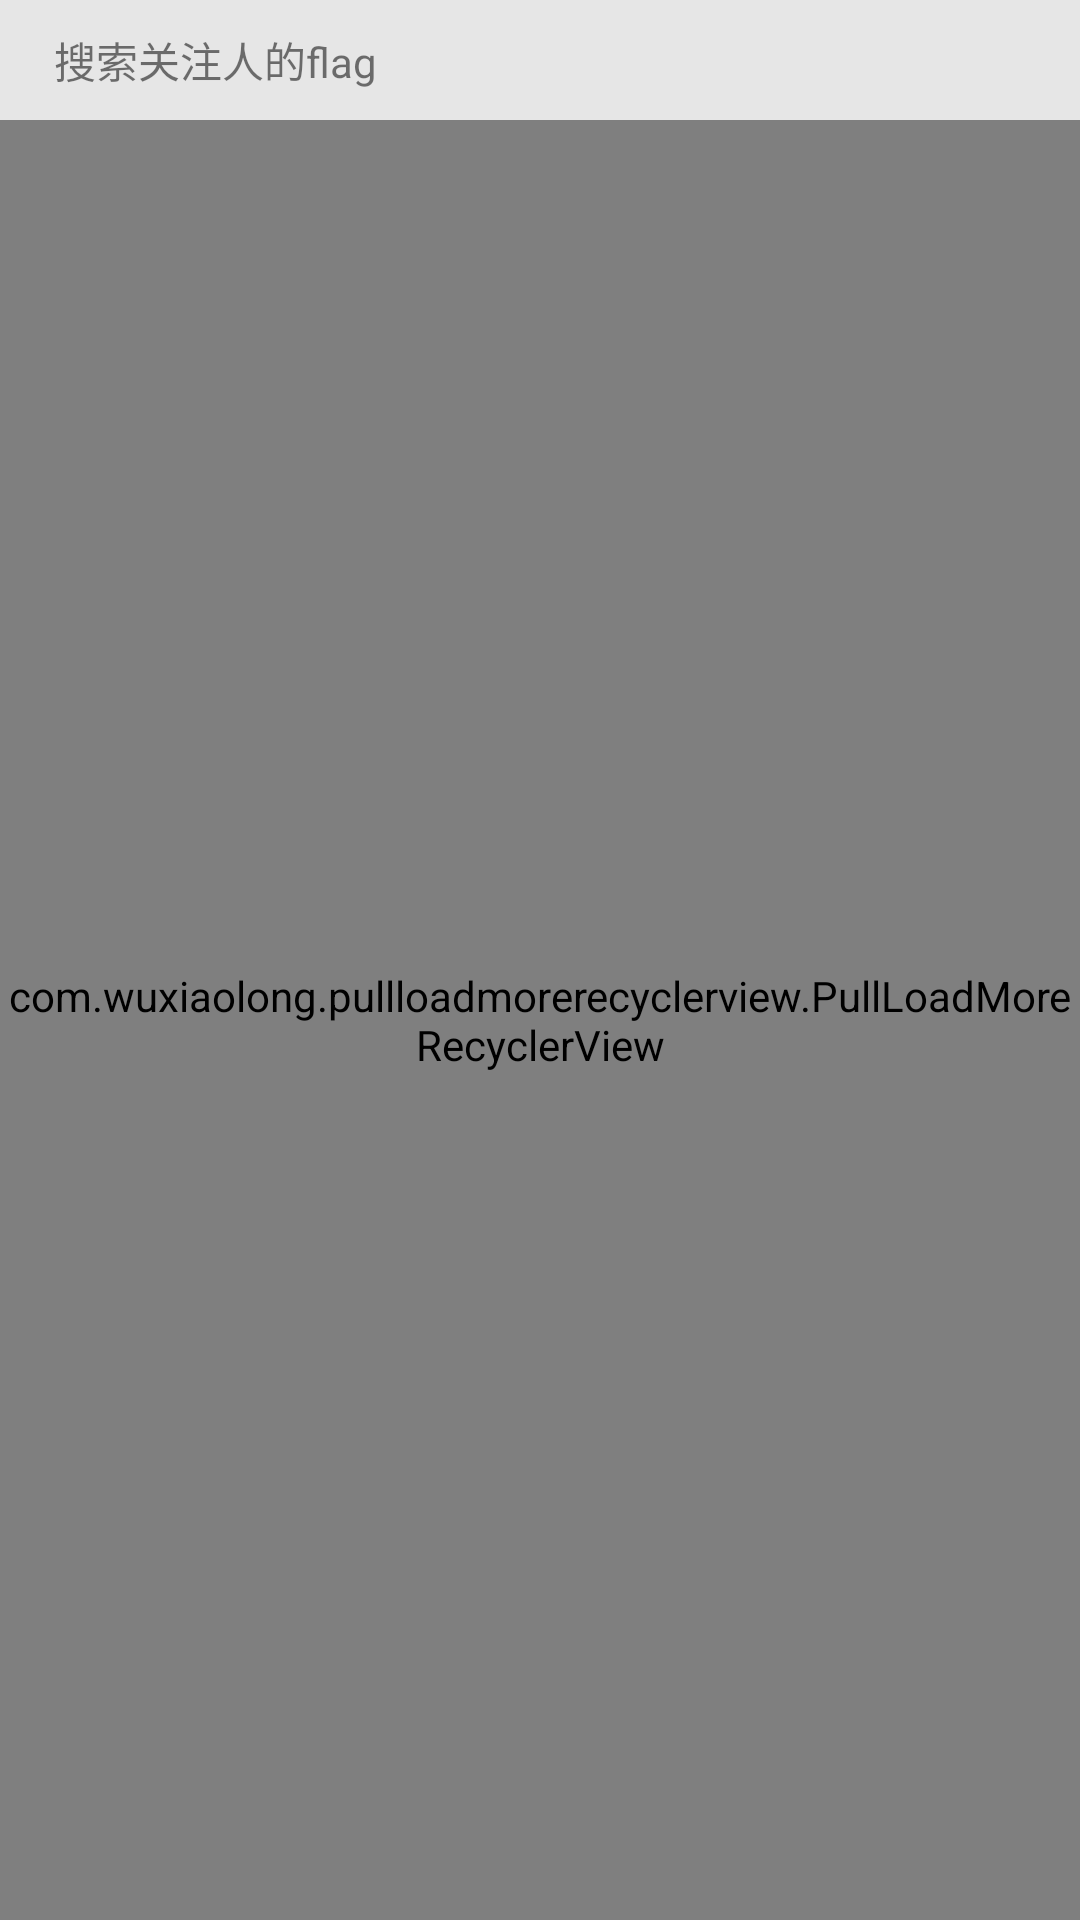

Android layout source for this screen:
<!-- AndroidManifest.xml: application theme AppTheme -->
<!-- res/layout/fragment_follow.xml -->
<LinearLayout xmlns:android="http://schemas.android.com/apk/res/android"
             xmlns:tools="http://schemas.android.com/tools"
             android:layout_width="match_parent"
             android:layout_height="match_parent"
              android:orientation="vertical"
             tools:context="com.longke.flag.fragment.FollowFragment">
    <include layout="@layout/headsearchview" />

    <com.wuxiaolong.pullloadmorerecyclerview.PullLoadMoreRecyclerView
        android:id="@+id/pullLoadMoreRecyclerView"
        android:layout_width="match_parent"
        android:layout_height="match_parent" />

</LinearLayout>
<!-- res/layout/headsearchview.xml (included above) -->
<?xml version="1.0" encoding="utf-8"?>
<LinearLayout xmlns:android="http://schemas.android.com/apk/res/android"
              android:layout_width="match_parent"
              android:layout_height="wrap_content"
              android:background="#e6e6e6"
              android:orientation="vertical">

    <TextView
        android:id="@+id/searchView"
        android:layout_width="match_parent"
        android:layout_height="30dp"
        android:layout_marginBottom="5dp"
        android:layout_marginLeft="8dp"
        android:layout_marginRight="8dp"
        android:layout_marginTop="5dp"
        android:paddingLeft="10dp"
        android:gravity="center_vertical"
        android:text="搜索关注人的flag"
        android:drawablePadding="5dp"
        android:drawableLeft="@drawable/searchbar_second_textfield_search_icon"
        android:background="@drawable/rect_white"
         />

</LinearLayout>
<!-- resources referenced by this layout -->
<resources>
  <style name="AppTheme" parent="Theme.AppCompat.Light.DarkActionBar">
          
          <item name="colorPrimary">@color/colorPrimary</item>
          <item name="colorPrimaryDark">@color/colorPrimaryDark</item>
          <item name="colorAccent">@color/accent_material_light</item>
          <item name="android:statusBarColor">@color/colorPrimaryDark</item>
          <item name="android:colorForeground">@android:color/black</item>
          <item name="android:navigationBarColor">@color/textColor_16</item>
          <item name="android:textColorPrimary">@android:color/black</item>
          <item name="android:colorBackground">@color/title_bar_color</item>
          <item name="android:windowIsTranslucent">true</item>
      </style>
  <color name="colorPrimary">#00000000</color>
  <color name="colorPrimaryDark">#ffffff</color>
  <color name="textColor_16">#161616</color>
  <color name="title_bar_color">#ffffff</color>
</resources>
